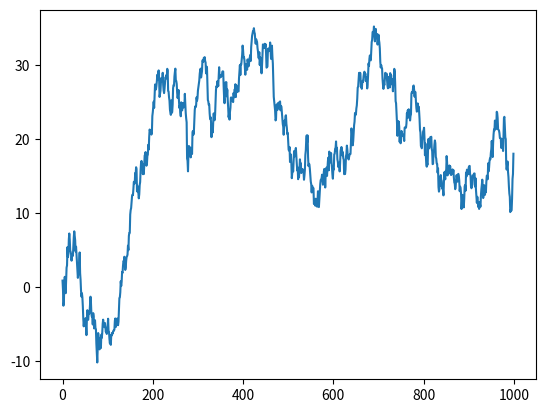
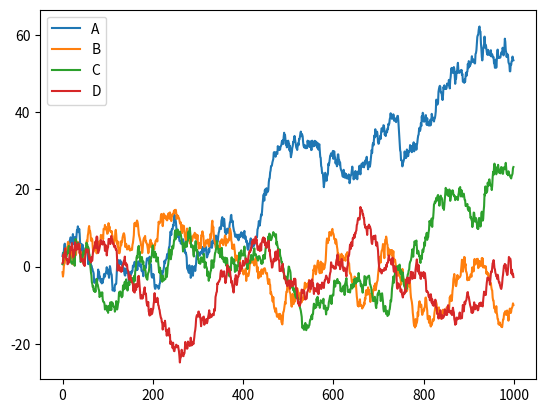
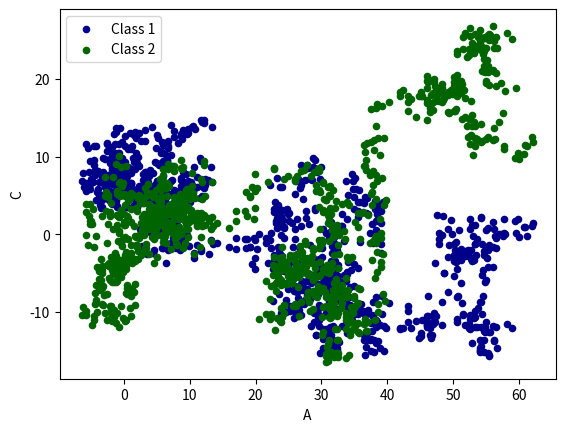

Reproduce these figures in Python, in order.
import pandas as pd
import numpy as np
import matplotlib.pyplot as plt

# plot data
# Series
data = pd.Series(np.random.randn(1000), index=np.arange(1000))
data = data.cumsum()
data.plot()
plt.show()

# DataFrame
data = pd.DataFrame(np.random.randn(1000, 4),
                    index=np.arange(1000),
                    columns=list("ABCD"))
data = data.cumsum()
# print(data.head())
data.plot()
plt.show()

# plot methods:
# 'bar'：条形图 'hist' 'box' 'kde' 'area' 'scatter' 'hexbin' 'pie'
ax = data.plot.scatter(x='A', y='B', color='DarkBlue', label='Class 1')
data.plot.scatter(x='A', y='C', color='DarkGreen', label='Class 2', ax=ax)
plt.show()
